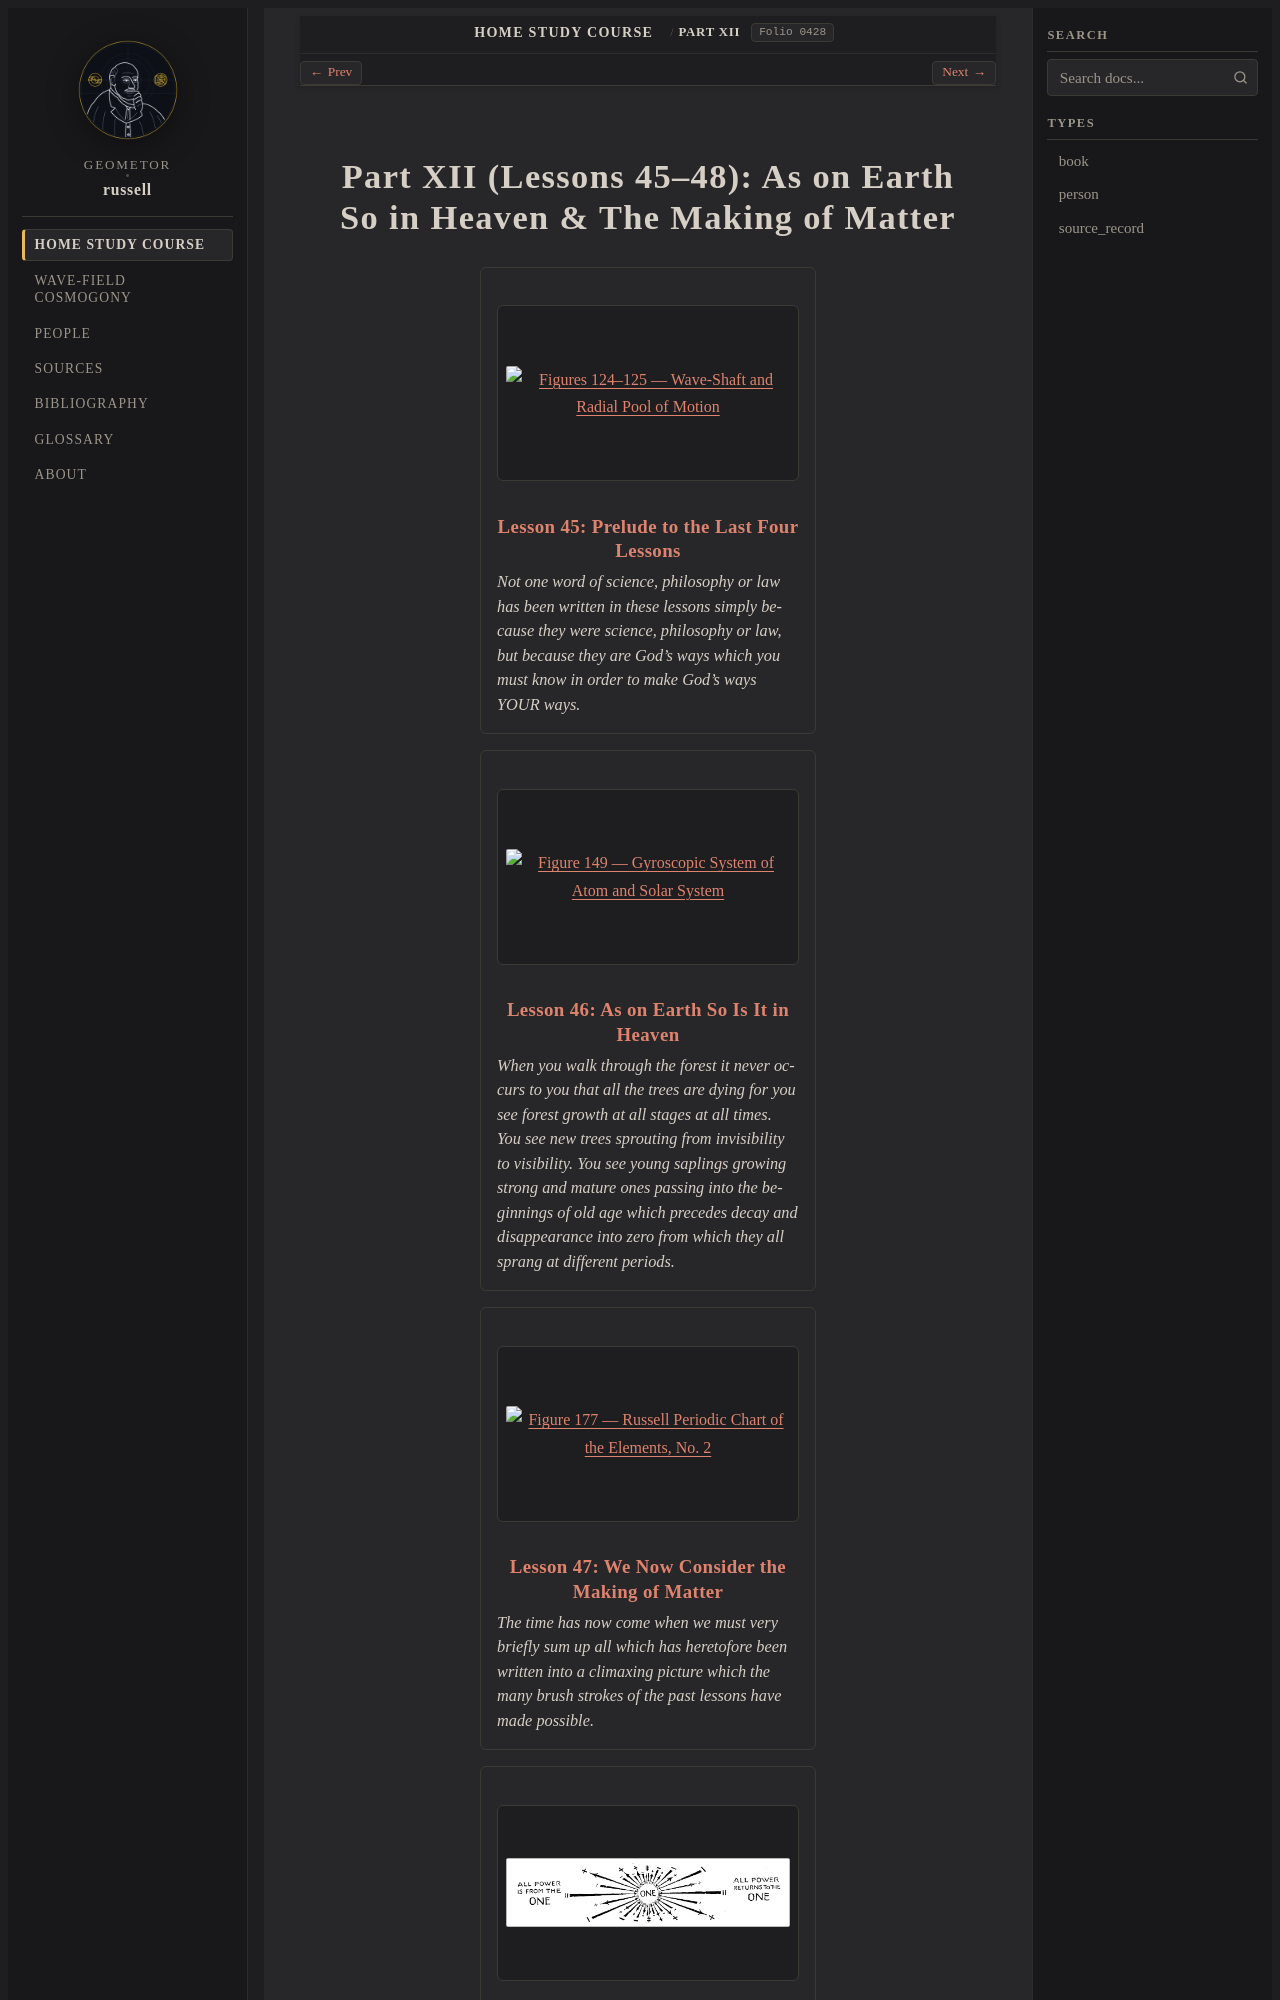

repository: geometor/russell · page: home_study_course/part_12/index.html · generator: sphinx

:layout: book
:order: 12
:canonical_id: Part XII
:breadcrumb_title: Part XII
:excerpt: Lessons 45–48: As on Earth So in Heaven & The Making of Matter.
:folio: 0428

.. _hsc-part-12:
.. _hsc-unit-12:

Part XII (Lessons 45–48): As on Earth So in Heaven & The Making of Matter
=========================================================================
